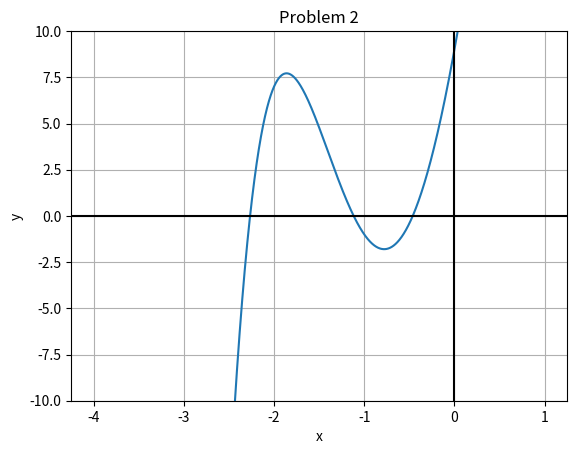

Python code for this plot:
import matplotlib.pyplot as plt
import numpy as np
from decimal import *

def f1(x):
    return np.power(x,5)-3*np.power(x,3)+15*np.power(x,2)+27*x+9

def f1_prime(x):
    return 5*np.power(x,4)-9*np.power(x,2)+30*x+27

def Newt(f,f_prime,x0,tol):
    i=0
    while abs(f(x0))>=tol:                          #Had to use 'Decimal' in order to calculate roots with a tolerance of 1e-15;                       
        i+=1                                        #otherwise, the computer could not compute the root to enough percision.
        x0 = Decimal(x0)-(Decimal(f(x0))/Decimal(f_prime(x0)))
        if i == 40:
            return print("Iteration limit exceeded")  
    print("One root of function:", f.__name__, "is at x =", str(x0), "Iteration Number:",str(i))
    


def HarryPlotter(f,xlo,xhi):
    """
    "The Chosen function"

    INPUT:
        f: function, this is the function graphed
        xlo: float, lower bound of the graph of the function f
        xhi: float, upper bound of the graph of the function f
    
    OUTPUT:
        graph of function f over domain xlo-xhi with mesh size dx (definied within the function)
    """
    dx=1e-3                                         #Plot generator function
    x_vals=np.arange(xlo,xhi+dx,dx)                 #Determine x and y values
    y_vals= f(x_vals)                               
    plt.plot(x_vals,y_vals)
    plt.grid()
    plt.title("Problem 2")
    plt.axhline(color='black')
    plt.axvline(color='black')
    plt.xlabel('x')
    plt.ylim(-10,10)
    plt.ylabel('y')
    plt.show()
for x in [0,-1,-2]:
    f, f_prime, x0, tol = f1, f1_prime, Decimal(x), 1e-15
    Newt(f,f_prime,x0,tol)
HarryPlotter(f,-4,1)